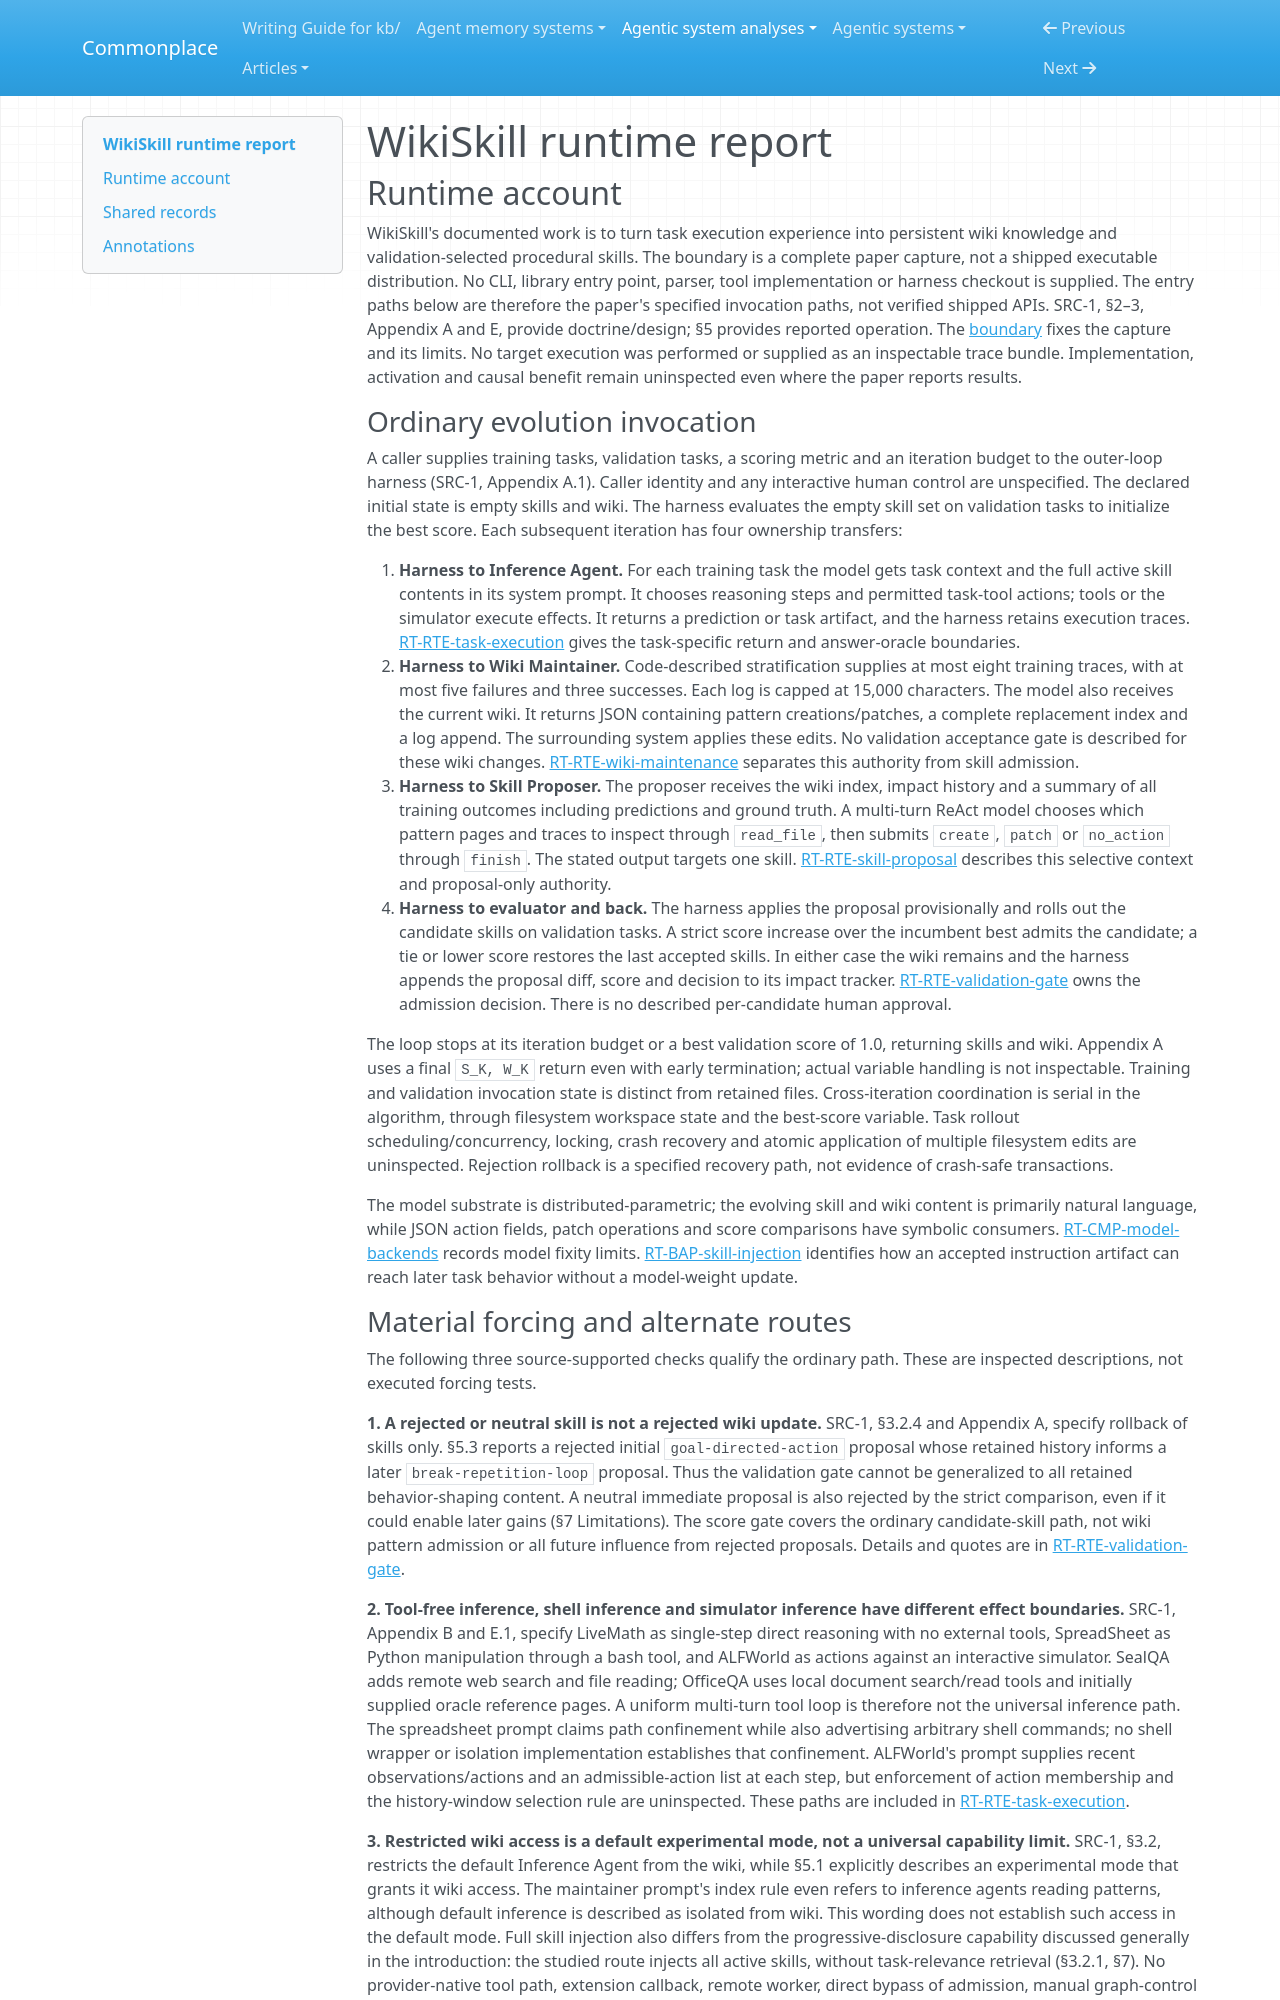

repository: zby/commonplace · page: agentic-system-analyses/retained/2608-27454/runtime/index.html · generator: mkdocs

---
type: agentic-system-analyses/types/agentic-system-runtime-report.md
description: "WikiSkill runtime baseline: documented task execution, wiki maintenance, skill proposal and validation rollback at the frozen arXiv v1 capture."
run-id: AAS-2026-10-15-2608-27454-65116a9d0de7-01
reviewed-boundary: arxiv-2608.27454v1-text-2026-10-15
---

# WikiSkill runtime report

## Runtime account

WikiSkill's documented work is to turn task execution experience into persistent wiki knowledge and validation-selected procedural skills. The boundary is a complete paper capture, not a shipped executable distribution. No CLI, library entry point, parser, tool implementation or harness checkout is supplied. The entry paths below are therefore the paper's specified invocation paths, not verified shipped APIs. SRC-1, §2–3, Appendix A and E, provide doctrine/design; §5 provides reported operation. The [boundary](boundary.md) fixes the capture and its limits. No target execution was performed or supplied as an inspectable trace bundle. Implementation, activation and causal benefit remain uninspected even where the paper reports results.

### Ordinary evolution invocation

A caller supplies training tasks, validation tasks, a scoring metric and an iteration budget to the outer-loop harness (SRC-1, Appendix A.1). Caller identity and any interactive human control are unspecified. The declared initial state is empty skills and wiki. The harness evaluates the empty skill set on validation tasks to initialize the best score. Each subsequent iteration has four ownership transfers:

1. **Harness to Inference Agent.** For each training task the model gets task context and the full active skill contents in its system prompt. It chooses reasoning steps and permitted task-tool actions; tools or the simulator execute effects. It returns a prediction or task artifact, and the harness retains execution traces. [RT-RTE-task-execution](#rt-rte-task-execution) gives the task-specific return and answer-oracle boundaries.
2. **Harness to Wiki Maintainer.** Code-described stratification supplies at most eight training traces, with at most five failures and three successes. Each log is capped at 15,000 characters. The model also receives the current wiki. It returns JSON containing pattern creations/patches, a complete replacement index and a log append. The surrounding system applies these edits. No validation acceptance gate is described for these wiki changes. [RT-RTE-wiki-maintenance](#rt-rte-wiki-maintenance) separates this authority from skill admission.
3. **Harness to Skill Proposer.** The proposer receives the wiki index, impact history and a summary of all training outcomes including predictions and ground truth. A multi-turn ReAct model chooses which pattern pages and traces to inspect through `read_file`, then submits `create`, `patch` or `no_action` through `finish`. The stated output targets one skill. [RT-RTE-skill-proposal](#rt-rte-skill-proposal) describes this selective context and proposal-only authority.
4. **Harness to evaluator and back.** The harness applies the proposal provisionally and rolls out the candidate skills on validation tasks. A strict score increase over the incumbent best admits the candidate; a tie or lower score restores the last accepted skills. In either case the wiki remains and the harness appends the proposal diff, score and decision to its impact tracker. [RT-RTE-validation-gate](#rt-rte-validation-gate) owns the admission decision. There is no described per-candidate human approval.

The loop stops at its iteration budget or a best validation score of 1.0, returning skills and wiki. Appendix A uses a final `S_K, W_K` return even with early termination; actual variable handling is not inspectable. Training and validation invocation state is distinct from retained files. Cross-iteration coordination is serial in the algorithm, through filesystem workspace state and the best-score variable. Task rollout scheduling/concurrency, locking, crash recovery and atomic application of multiple filesystem edits are uninspected. Rejection rollback is a specified recovery path, not evidence of crash-safe transactions.

The model substrate is distributed-parametric; the evolving skill and wiki content is primarily natural language, while JSON action fields, patch operations and score comparisons have symbolic consumers. [RT-CMP-model-backends](#rt-cmp-model-backends) records model fixity limits. [RT-BAP-skill-injection](#rt-bap-skill-injection) identifies how an accepted instruction artifact can reach later task behavior without a model-weight update.
